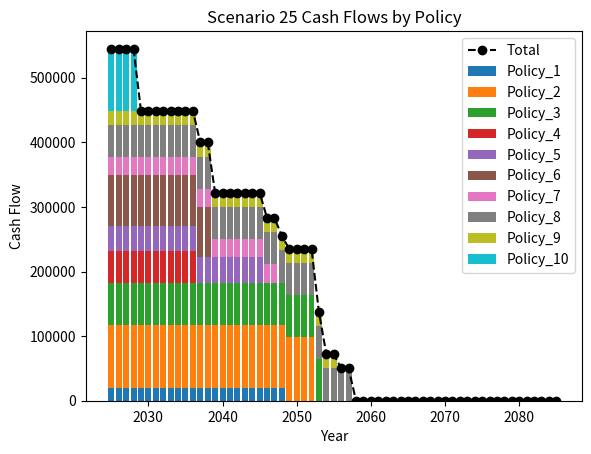
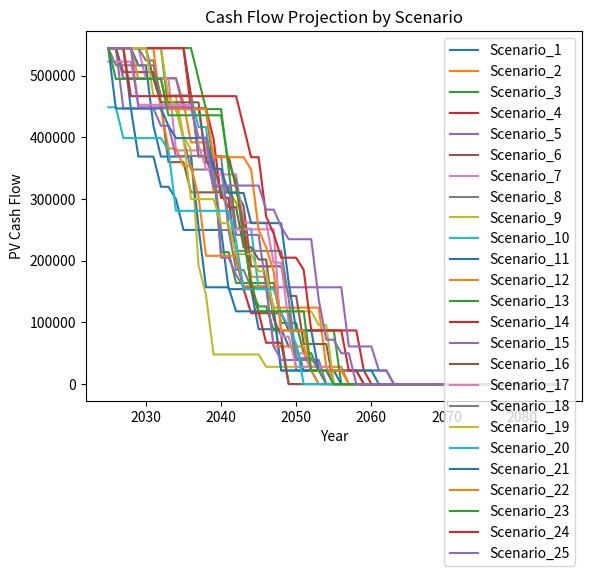

The matplotlib source for these figures, in order:
# R&D Model Example for SOA Modeling Bootcamp 2026
# Written by Igor Nikitin, ASA in April 2025

# To run this script you will need:
#  - installation of Python 3.10 or higher (download from https://www.python.org/downloads/)
#  - installation of the matplotlib library for plotting
#       Open Command Prompt and run: pip install matplotlib

#  Once Python and matplotlib are installed, you can run this script from command prompt, vs code, or any other Python IDE.

#  To run from Command Prompt:
#  - navigate to the directory where this file is located (e.g., cd C:\Users\nikit\Desktop\Modeling Bootcamp)
#  - run the command: python RnD_Model_example.py

from __future__ import annotations

from dataclasses import dataclass
from datetime import date
import matplotlib.pyplot as plt
import time

# =========
# 1. Inputs
# =========

Valuation_Date = date(2024, 12, 31)
Last_Projection_Year = 2085

@dataclass(frozen=True)
class PolicyRecord:
    Policy: int
    YOB: int
    Gender: str
    Annual_Benefit: int

Data = [
    PolicyRecord(Policy=1, YOB=1951, Gender="M", Annual_Benefit=20000),
    PolicyRecord(Policy=2, YOB=1950, Gender="M", Annual_Benefit=98000),
    PolicyRecord(Policy=3, YOB=1954, Gender="F", Annual_Benefit=65000),
    PolicyRecord(Policy=4, YOB=1950, Gender="F", Annual_Benefit=49000),
    PolicyRecord(Policy=5, YOB=1955, Gender="M", Annual_Benefit=39000),
    PolicyRecord(Policy=6, YOB=1947, Gender="F", Annual_Benefit=78000),
    PolicyRecord(Policy=7, YOB=1957, Gender="M", Annual_Benefit=28000),
    PolicyRecord(Policy=8, YOB=1945, Gender="M", Annual_Benefit=50000),
    PolicyRecord(Policy=9, YOB=1960, Gender="F", Annual_Benefit=22000),
    PolicyRecord(Policy=10, YOB=1957, Gender="F", Annual_Benefit=96000),
]

Mortality_Rates = {
    "Male": [
        0.001783, 0.000446, 0.000306, 0.000254, 0.000193, 0.000186, 0.000184,
        0.000177, 0.000159, 0.000143, 0.000126, 0.000123, 0.000147, 0.000188,
        0.000236, 0.000282, 0.000325, 0.000364, 0.000399, 0.00043, 0.000459,
        0.000492, 0.000526, 0.000569, 0.000616, 0.000669, 0.000728, 0.000764,
        0.000789, 0.000808, 0.000824, 0.000834, 0.000838, 0.000828, 0.000808,
        0.000789, 0.000783, 0.0008, 0.000837, 0.000889, 0.000955, 0.001029,
        0.00111, 0.001188, 0.001268, 0.001355, 0.001464, 0.001615, 0.001808,
        0.002032, 0.002285, 0.002557, 0.002828, 0.003088, 0.003345, 0.003616,
        0.003922, 0.004272, 0.004681, 0.005146, 0.005662, 0.006237, 0.006854,
        0.00751, 0.00822, 0.009007, 0.009497, 0.010085, 0.010787, 0.011625,
        0.012619, 0.013798, 0.015195, 0.016834, 0.018733, 0.020905, 0.023367,
        0.026155, 0.029306, 0.032858, 0.036927, 0.041703, 0.046957, 0.052713,
        0.059148, 0.066505, 0.075015, 0.084823, 0.095987, 0.108482, 0.122214,
        0.136799, 0.152409, 0.169078, 0.186882, 0.205844, 0.219247, 0.238612,
        0.258341, 0.278219, 0.298452, 0.32361, 0.344191, 0.364633, 0.384783,
        0.4, 0.4, 0.4, 0.4, 0.4, 0.4, 0.4, 0.4, 0.4, 0.4, 0.4, 0.4, 0.4,
        0.4, 0.4, 0.4, 1.0,
    ],
    "Female": [
        0.001801, 0.00045, 0.000287, 0.000199, 0.000152, 0.000139, 0.00013,
        0.000122, 0.000105, 0.000098, 0.000094, 0.000096, 0.000105, 0.00012,
        0.000146, 0.000174, 0.000199, 0.00022, 0.000234, 0.000245, 0.000253,
        0.00026, 0.000266, 0.000272, 0.000275, 0.000277, 0.000284, 0.00029,
        0.0003, 0.000313, 0.000333, 0.000357, 0.000375, 0.00039, 0.000405,
        0.000424, 0.000447, 0.000476, 0.000514, 0.00056, 0.000613, 0.000667,
        0.000723, 0.000774, 0.000823, 0.000866, 0.000917, 0.000983, 0.001072,
        0.001168, 0.00129, 0.001453, 0.001622, 0.001792, 0.001972, 0.002166,
        0.002393, 0.002666, 0.003, 0.003393, 0.003844, 0.004352, 0.004899,
        0.005482, 0.006118, 0.006829, 0.007279, 0.007821, 0.008475, 0.009234,
        0.010083, 0.011011, 0.01203, 0.013154, 0.014415, 0.015869, 0.017555,
        0.0195, 0.021758, 0.024412, 0.027579, 0.031501, 0.036122, 0.041477,
        0.047589, 0.054441, 0.061972, 0.070155, 0.078963, 0.088336, 0.098197,
        0.108323, 0.119188, 0.131334, 0.145521, 0.162722, 0.18212, 0.199661,
        0.217946, 0.236834, 0.256357, 0.283802, 0.304716, 0.325819, 0.346936,
        0.367898, 0.387607, 0.4, 0.4, 0.4, 0.4, 0.4, 0.4, 0.4, 0.4, 0.4,
        0.4, 0.4, 0.4, 0.4, 0.4, 1.0,
    ],
}

Projection_Scale = {
    "Male": [
        0.01, 0.01, 0.01, 0.01, 0.01, 0.01, 0.01, 0.01, 0.01, 0.01, 0.01,
        0.01, 0.01, 0.01, 0.01, 0.01, 0.01, 0.01, 0.01, 0.01, 0.01,
        0.01, 0.01, 0.01, 0.01, 0.01, 0.01, 0.01, 0.01, 0.01, 0.01,
        0.01, 0.01, 0.01, 0.01, 0.01, 0.01, 0.01, 0.01, 0.01, 0.01,
        0.01, 0.01, 0.01, 0.01, 0.01, 0.01, 0.01, 0.01, 0.01, 0.01,
        0.011, 0.011, 0.012, 0.012, 0.013, 0.013, 0.014, 0.014, 0.015, 0.015,
        0.015, 0.015, 0.015, 0.015, 0.015, 0.015, 0.015, 0.015, 0.015, 0.015,
        0.015, 0.015, 0.015, 0.015, 0.015, 0.015, 0.015, 0.015, 0.015, 0.015,
        0.014, 0.013, 0.013, 0.012, 0.011, 0.010, 0.009, 0.009, 0.008, 0.007,
        0.007, 0.006, 0.005, 0.005, 0.004, 0.004, 0.003, 0.003, 0.002, 0.002,
        0.002, 0.001, 0.001, 0.000, 0.000, 0, 0, 0, 0, 0,
        0, 0, 0, 0, 0, 0, 0, 0, 0, 0,
        0
    ],
    "Female": [
        0.01, 0.01, 0.01, 0.01, 0.01, 0.01, 0.01, 0.01, 0.01, 0.01, 0.01,
        0.01, 0.01, 0.01, 0.01, 0.01, 0.01, 0.01, 0.01, 0.01, 0.01,
        0.01, 0.01, 0.01, 0.01, 0.01, 0.01, 0.01, 0.01, 0.01, 0.01,
        0.01, 0.01, 0.01, 0.01, 0.01, 0.01, 0.01, 0.01, 0.01, 0.01,
        0.01, 0.01, 0.01, 0.01, 0.01, 0.01, 0.01, 0.01, 0.01, 0.01,
        0.01, 0.011, 0.011, 0.011, 0.012, 0.012, 0.012, 0.012, 0.013, 0.013,
        0.013, 0.013, 0.013, 0.013, 0.013, 0.013, 0.013, 0.013, 0.013, 0.013,
        0.013, 0.013, 0.013, 0.013, 0.013, 0.013, 0.013, 0.013, 0.013, 0.013,
        0.012, 0.012, 0.011, 0.010, 0.010, 0.009, 0.008, 0.007, 0.007, 0.006,
        0.006, 0.005, 0.005, 0.004, 0.004, 0.004, 0.003, 0.003, 0.002, 0.002,
        0.002, 0.001, 0.001, 0.000, 0.000, 0, 0, 0, 0, 0,
        0, 0, 0, 0, 0, 0, 0, 0, 0, 0,
        0
    ],
}

Random_Numbers = [
    [0.208694776842403, 0.076240032391483, 0.470187205497306, 0.122354274331137, 0.797149903933119, 0.0905320874228277, 0.636212957723396, 0.43801162482321, 0.952139008161835, 0.213028712218303],
    [0.566386459794194, 0.732717232666628, 0.155052395501478, 0.0413595218921514, 0.151649891736026, 0.502741809584208, 0.929635590218535, 0.961085883691624, 0.215606576275289, 0.755307350278393],
    [0.419354114887959, 0.207503906091799, 0.660916683294792, 0.91645913741118, 0.303119080886062, 0.495815689400318, 0.806237190373427, 0.832865597014608, 0.631478900031955, 0.199411248261385],
    [0.53624302170377, 0.325473798531388, 0.983322494822471, 0.376148687919294, 0.466322899863752, 0.6766555223508, 0.620054072402618, 0.861212541702073, 0.875849135574853, 0.199944144501515],
    [0.624941598737948, 0.482082561363773, 0.264876985573646, 0.0334780452863043, 0.993804921197255, 0.445240932725998, 0.311522893445393, 0.467658603332511, 0.955850133073146, 0.878668289211926],
    [0.876720658053207, 0.702339077042697, 0.912563110613544, 0.250803936766412, 0.0947008930752049, 0.972592215704034, 0.589902076892909, 0.262975550013865, 0.201382644751752, 0.0805964532396152],
    [0.203726290777222, 0.910230384202934, 0.596826287944902, 0.887332734307709, 0.254468303206184, 0.723946200714078, 0.757935420438482, 0.190600993138723, 0.666676754603982, 0.0931722142404472],
    [0.105335558055445, 0.49460077585316, 0.364177667903058, 0.207895677479219, 0.634466121555774, 0.210834749212038, 0.371706752304998, 0.515245389065886, 0.672976113791922, 0.573477367855844],
    [0.763589638988726, 0.361368239078531, 0.148210316814755, 0.359789480443886, 0.207004131744993, 0.21409947589712, 0.891996804770191, 0.606356163344291, 0.098363561563124, 0.18688519106378],
    [0.539224446887732, 0.741578613888829, 0.655365463442053, 0.483599760085372, 0.687976301763336, 0.349477775230676, 0.499653989860209, 0.587675726135353, 0.591678665853831, 0.167987729520154],
    [0.353154191063099, 0.127277588803046, 0.192484021544824, 0.293459774668804, 0.393919259383486, 0.466206462612292, 0.0456560524715162, 0.313844483914523, 0.907978524835833, 0.492783691635247],
    [0.793661154073148, 0.160284195141592, 0.101042285783443, 0.595551701932622, 0.857889624281817, 0.898526947974653, 0.132892215894039, 0.57701333912668, 0.56698375899075, 0.152804370285309],
    [0.643712695948719, 0.633797946743023, 0.933472164523003, 0.346806921074699, 0.596397329164103, 0.75093428397214, 0.43280103528369, 0.561043015037863, 0.724624382834039, 0.215663631767871],
    [0.700183146220633, 0.367621487001678, 0.405965252408115, 0.715100923310323, 0.728822384872921, 0.385468874019805, 0.610806801492568, 0.839262284378078, 0.257546372306644, 0.320638954923339],
    [0.739287762925182, 0.0373870927074503, 0.528395648404713, 0.197594311283153, 0.910766800207414, 0.662579495069482, 0.0834986219270443, 0.714828174052012, 0.35704332490305, 0.468987991672794],
    [0.737096005381903, 0.379857400101237, 0.390649478515722, 0.122137350438713, 0.0296447655625073, 0.94801898956972, 0.554756956684148, 0.733294770685605, 0.172286526676883, 0.435582069821073],
    [0.0706917051622445, 0.553945570773022, 0.179729209061965, 0.89403471995157, 0.224552370750384, 0.922681852386028, 0.86623939171601, 0.147096554849494, 0.00140136141623082, 0.505651987285738],
    [0.964025284709025, 0.340066517459034, 0.317075567697411, 0.126814624867775, 0.364493204533823, 0.942316046442508, 0.0108547398942496, 0.814588345657762, 0.845557167663178, 0.612210752886939],
    [0.217944513536205, 0.293970837030776, 0.59236766018332, 0.224627480868757, 0.313680721717773, 0.175228065843567, 0.422190869813166, 0.826543412376072, 0.595875693937, 0.825590865578606],
    [0.169831217971725, 0.241514054704681, 0.796589303622577, 0.537231691080086, 0.652655776106836, 0.749250187815687, 0.644967632797415, 0.0779095850380255, 0.39603384551275, 0.000363266663660378],
    [0.20536014231346, 0.0343070569429277, 0.84328822268481, 0.614050465491644, 0.32241436980192, 0.956273710757009, 0.0990623657993952, 0.677936342938438, 0.725525875643576, 0.557067656680706],
    [0.657525140393701, 0.741512224445486, 0.8170451411204, 0.1577396664925, 0.604405730411993, 0.530750133689353, 0.474452542489737, 0.142998831246915, 0.771885576940304, 0.513839788273021],
    [0.171671616279812, 0.651280250574361, 0.460485022992191, 0.684598298018338, 0.120278725431099, 0.602455665676705, 0.291884761898702, 0.0573806163612479, 0.665153596429701, 0.702184624883104],
    [0.922765535518044, 0.971339912305307, 0.957476079318088, 0.60141687387804, 0.641309698006765, 0.0737697385606598, 0.535471307872435, 0.911340962986253, 0.84452885138863, 0.420148799556553],
    [0.867917060287797, 0.981533033370114, 0.892048855157788, 0.307685650561608, 0.56129846088571, 0.510052371473698, 0.542992791190919, 0.999872022965401, 0.713653265125221, 0.0321716017173875],
]

# ==============================================================================
# 2. Policy calculations for a given Scenario (Calculations tab in the workbook)
# ==============================================================================

def calculate_policy(policy_number: int, scenario_number: int) -> list[dict[str, int]]:
    policy = Data[policy_number - 1]
    random_number = Random_Numbers[scenario_number - 1][policy_number - 1]
    if policy.Gender == "M":
        base_qx_table = Mortality_Rates["Male"]
        improvement_table = Projection_Scale["Male"]
    if policy.Gender == "F":
        base_qx_table = Mortality_Rates["Female"]
        improvement_table = Projection_Scale["Female"]
    policy_results = []
    cumulative_probability_of_survival_tPx = 1.0
    first_projection_year = Valuation_Date.year + 1
    projection_years = list(range(first_projection_year, Last_Projection_Year + 1))

    for projection_year in projection_years:
        age = projection_year - policy.YOB
        if age >= len(base_qx_table):
            base_qx = 1.0
            improvement = 1.0
        else:               
            base_qx = base_qx_table[age]
            improvement = (1- improvement_table[age]) ** (projection_year - 2012)
        improved_qx = base_qx * improvement
        px = 1 - improved_qx
        cumulative_probability_of_survival_tPx *= px
        cumulative_probability_of_death_1_minus_tPx = 1 - cumulative_probability_of_survival_tPx
        survive_1_dead_0 = int(random_number > cumulative_probability_of_death_1_minus_tPx)
        cash_flow = policy.Annual_Benefit * survive_1_dead_0

        policy_results.append({
            "Year": projection_year,
            "Age": age,
            "Base_Qx": base_qx,
            "Improvement": improvement,
            "Improved_Qx": improved_qx,
            "Px": px,
            "Cumulative_Probability_of_Survival_tPx": cumulative_probability_of_survival_tPx,
            "Cumulative_Probability_of_Death_1_minus_tPx": cumulative_probability_of_death_1_minus_tPx,
            "Survive_1_Dead_0": survive_1_dead_0,
            "Total_Cash_Flow": cash_flow,
        })

    return policy_results

# =============================================
# Print results for a given policy and scenario
# =============================================

def print_policy_results(policy_number: int, scenario_number: int) -> None:
    policy_results = calculate_policy(policy_number, scenario_number)
    headers = list(policy_results[0].keys())
    print("\nPolicy Results for Policy Number:", policy_number, "and Scenario Number:", scenario_number)
    print("\t".join(headers))
    for row in policy_results:
        print("\t".join(str(row[header]) for header in headers))

# ==============================================
# 3. Calculate Scenario Results for all policies
# ==============================================

def calculate_scenario_cash_flows(
    scenario_number: int, number_of_policies: int
) -> list[dict[str, int]]:

    cash_flows_by_policy = {
        policy_number: calculate_policy(policy_number, scenario_number)
        for policy_number in range(1, number_of_policies + 1)
    }

    scenario_total_cash_flows = []

    for projection_year in range(len(list(cash_flows_by_policy.values())[0])):
        total_cash_flow_in_a_given_year = sum(
            cash_flows_by_policy[policy_number][projection_year]["Total_Cash_Flow"]
            for policy_number in range(1, number_of_policies + 1)
        )
        scenario_total_cash_flows.append(total_cash_flow_in_a_given_year)

    scenario_results = []
    first_projection_year = Valuation_Date.year + 1
    for projection_year in range(len(scenario_total_cash_flows)):
        year = first_projection_year + projection_year
        cash_flows_for_year = {
            f"Policy_{policy_number}": cash_flows_by_policy[policy_number][projection_year]["Total_Cash_Flow"]
            for policy_number in range(1, number_of_policies + 1)
        }
        total_cash_flow_for_year = scenario_total_cash_flows[projection_year]
        scenario_results.append({"Year": year, **cash_flows_for_year, "Total": total_cash_flow_for_year})
    
    return scenario_results

# =======================================
# Print scenario results for all policies
# =======================================

def print_scenario_results(
    scenario_number: int, number_of_policies: int
) -> None:
    
    scenario_results = calculate_scenario_cash_flows(scenario_number, number_of_policies)

    headers = ["Year"] + [
        f"Policy_{policy_number}"
        for policy_number in range(1, number_of_policies + 1)
    ] + ["Total"]
    print("\nScenario Results for Scenario Number:", scenario_number)
    print("\t".join(headers))
    for row in scenario_results:
        print("\t".join(str(row[header]) for header in headers))

# ==========================================
# Plot scenario results for all policies
# ==========================================

def plot_scenario_results(scenario_number: int, number_of_policies: int) -> None:
    scenario_results = calculate_scenario_cash_flows(scenario_number, number_of_policies)
    years = [row["Year"] for row in scenario_results]
    policy_cash_flows = {
        f"Policy_{policy_number}": [row[f"Policy_{policy_number}"] for row in scenario_results]
        for policy_number in range(1, number_of_policies + 1)
    }
    total_cash_flows = [row["Total"] for row in scenario_results]

    bottom = [0] * len(years)
    for policy_number in range(1, number_of_policies + 1):
        policy_label = f"Policy_{policy_number}"
        plt.bar(years, policy_cash_flows[policy_label], bottom=bottom, label=policy_label)
        bottom = [bottom[i] + policy_cash_flows[policy_label][i] for i in range(len(bottom))]

    plt.plot(years, total_cash_flows, color="black", marker="o", linestyle="--", label="Total")
    plt.xlabel("Year")
    plt.ylabel("Cash Flow")
    plt.title(f"Scenario {scenario_number} Cash Flows by Policy")
    plt.legend()
    plt.show()

# ======================================
# 4. Calculate Total Results by Scenario
# ======================================

def calculate_total_results_by_scenario(number_of_scenarios: int, number_of_policies: int) -> list[dict[str, int]]:
    total_results_by_scenario = []
    first_projection_year = Valuation_Date.year + 1
    for projection_year in range(Last_Projection_Year - Valuation_Date.year):
        year = first_projection_year + projection_year
        total_cash_flows_for_year = {
            f"Scenario_{scenario_number}": calculate_scenario_cash_flows(scenario_number, number_of_policies)[projection_year]["Total"]
            for scenario_number in range(1, number_of_scenarios + 1)
        }
        total_results_by_scenario.append({"Year": year, **total_cash_flows_for_year})
    
    return total_results_by_scenario

# ==============================
# Print results across scenarios
# ==============================

def print_results_across_scenarios(number_of_scenarios: int, number_of_policies: int) -> None:
    total_results_by_scenario = calculate_total_results_by_scenario(number_of_scenarios, number_of_policies)

    headers = ["Year"] + [
        f"Scenario_{scenario_number}"
        for scenario_number in range(1, number_of_scenarios + 1)
    ]
    print("\nResults Across Scenarios:")
    print("\t".join(headers))
    for row in total_results_by_scenario:
        print("\t".join(str(row[header]) for header in headers))

# ===========================
# Plot cash flows by scenario
# ===========================
def plot_cash_flows_by_scenario(number_of_scenarios: int, number_of_policies: int) -> None:
    cash_flows_by_scenario = calculate_total_results_by_scenario(number_of_scenarios, number_of_policies)
    years = [row["Year"] for row in cash_flows_by_scenario]
    for scenario_number in range(1, number_of_scenarios + 1):
        pv_cash_flows = [row[f"Scenario_{scenario_number}"] for row in cash_flows_by_scenario]
        plt.plot(years, pv_cash_flows, label=f"Scenario_{scenario_number}")
    plt.xlabel("Year")
    plt.ylabel("PV Cash Flow")
    plt.title("Cash Flow Projection by Scenario")
    plt.legend()
    plt.show()

# ======================================
# 5. Calculate PV Cash Flows by Scenario
# ======================================

def calculate_pv_cash_flows_by_scenario(number_of_scenarios: int, number_of_policies: int, discount_rate: float) -> dict[int]:
    total_results_by_scenario = calculate_total_results_by_scenario(number_of_scenarios, number_of_policies)
    pv_cash_flows_by_scenario = {}
    valuation_year = Valuation_Date.year

    for scenario_number in range(1, number_of_scenarios + 1):
        cash_flows = [row[f"Scenario_{scenario_number}"] for row in total_results_by_scenario]
        pv_cash_flows = 0
        for i, cash_flow in enumerate(cash_flows):
            year = valuation_year + 1 + i
            pv_cash_flows += cash_flow / (1 + discount_rate) ** (year - valuation_year)
        pv_cash_flows_by_scenario[scenario_number] = pv_cash_flows
    return pv_cash_flows_by_scenario

# ===============================
# Print PV cash flows by scenario
# ===============================

def print_pv_cash_flows_by_scenario(number_of_scenarios: int, number_of_policies: int, discount_rate: float) -> None:
    pv_cash_flows_by_scenario = calculate_pv_cash_flows_by_scenario(number_of_scenarios, number_of_policies, discount_rate)
    print("\nPV of Cash Flows by Scenario:")
    print("Scenario\tPV_Cash_Flow")
    for scenario_number, pv_cash_flow in pv_cash_flows_by_scenario.items():
        print(f"Scenario_{scenario_number}\t{pv_cash_flow:.2f}")

# ================================================
# Calculate the dashboard results across scenarios
# ================================================

def calculate_dashboard_results_by_scenario(number_of_scenarios: int, number_of_policies: int, discount_rate: float) -> dict[str, float]:
    pv_cash_flows_by_scenario = calculate_pv_cash_flows_by_scenario(number_of_scenarios, number_of_policies, discount_rate)
    pv_cash_flow_values = list(pv_cash_flows_by_scenario.values())
    mean_pv_cash_flow = sum(pv_cash_flow_values) / len(pv_cash_flow_values)
    median_pv_cash_flow = sorted(pv_cash_flow_values)[len(pv_cash_flow_values) // 2]
    std_dev_pv_cash_flow = (sum((x - mean_pv_cash_flow) ** 2 for x in pv_cash_flow_values) / len(pv_cash_flow_values)) ** 0.5
    min_pv_cash_flow = min(pv_cash_flow_values)
    max_pv_cash_flow = max(pv_cash_flow_values)

    return {
        "Mean_PV_Cash_Flow": mean_pv_cash_flow,
        "Median_PV_Cash_Flow": median_pv_cash_flow,
        "Std_Dev_PV_Cash_Flow": std_dev_pv_cash_flow,
        "Min_PV_Cash_Flow": min_pv_cash_flow,
        "Max_PV_Cash_Flow": max_pv_cash_flow,
    }

#=========================================
# Print dashboard results across scenarios
#=========================================

def print_dashboard_results_by_scenario(number_of_scenarios: int, number_of_policies: int, discount_rate: float) -> None:
    dashboard_results = calculate_dashboard_results_by_scenario(number_of_scenarios, number_of_policies, discount_rate)
    print("\nDashboard Results:")
    for key, value in dashboard_results.items():
        print(f"{key}: {value:.2f}")

# ==========================================================
# Main execution function to run the model and print results
# ==========================================================

if __name__ == "__main__":

    start_time = time.time()

    policy_number = 10
    scenario_number = 25
    print_policy_results(policy_number,scenario_number)

    number_of_scenarios = 25
    number_of_policies = 10
    discount_rate = 0.04
    print_scenario_results(scenario_number, number_of_policies)
    plot_scenario_results(scenario_number, number_of_policies)
    print_results_across_scenarios(number_of_scenarios, number_of_policies)
    print_pv_cash_flows_by_scenario(number_of_scenarios, number_of_policies, discount_rate)
    print_dashboard_results_by_scenario(number_of_scenarios, number_of_policies, discount_rate)
    plot_cash_flows_by_scenario(number_of_scenarios, number_of_policies)
    
    end_time = time.time()
    print(f"\nTotal runtime: {end_time - start_time:.2f} seconds")
